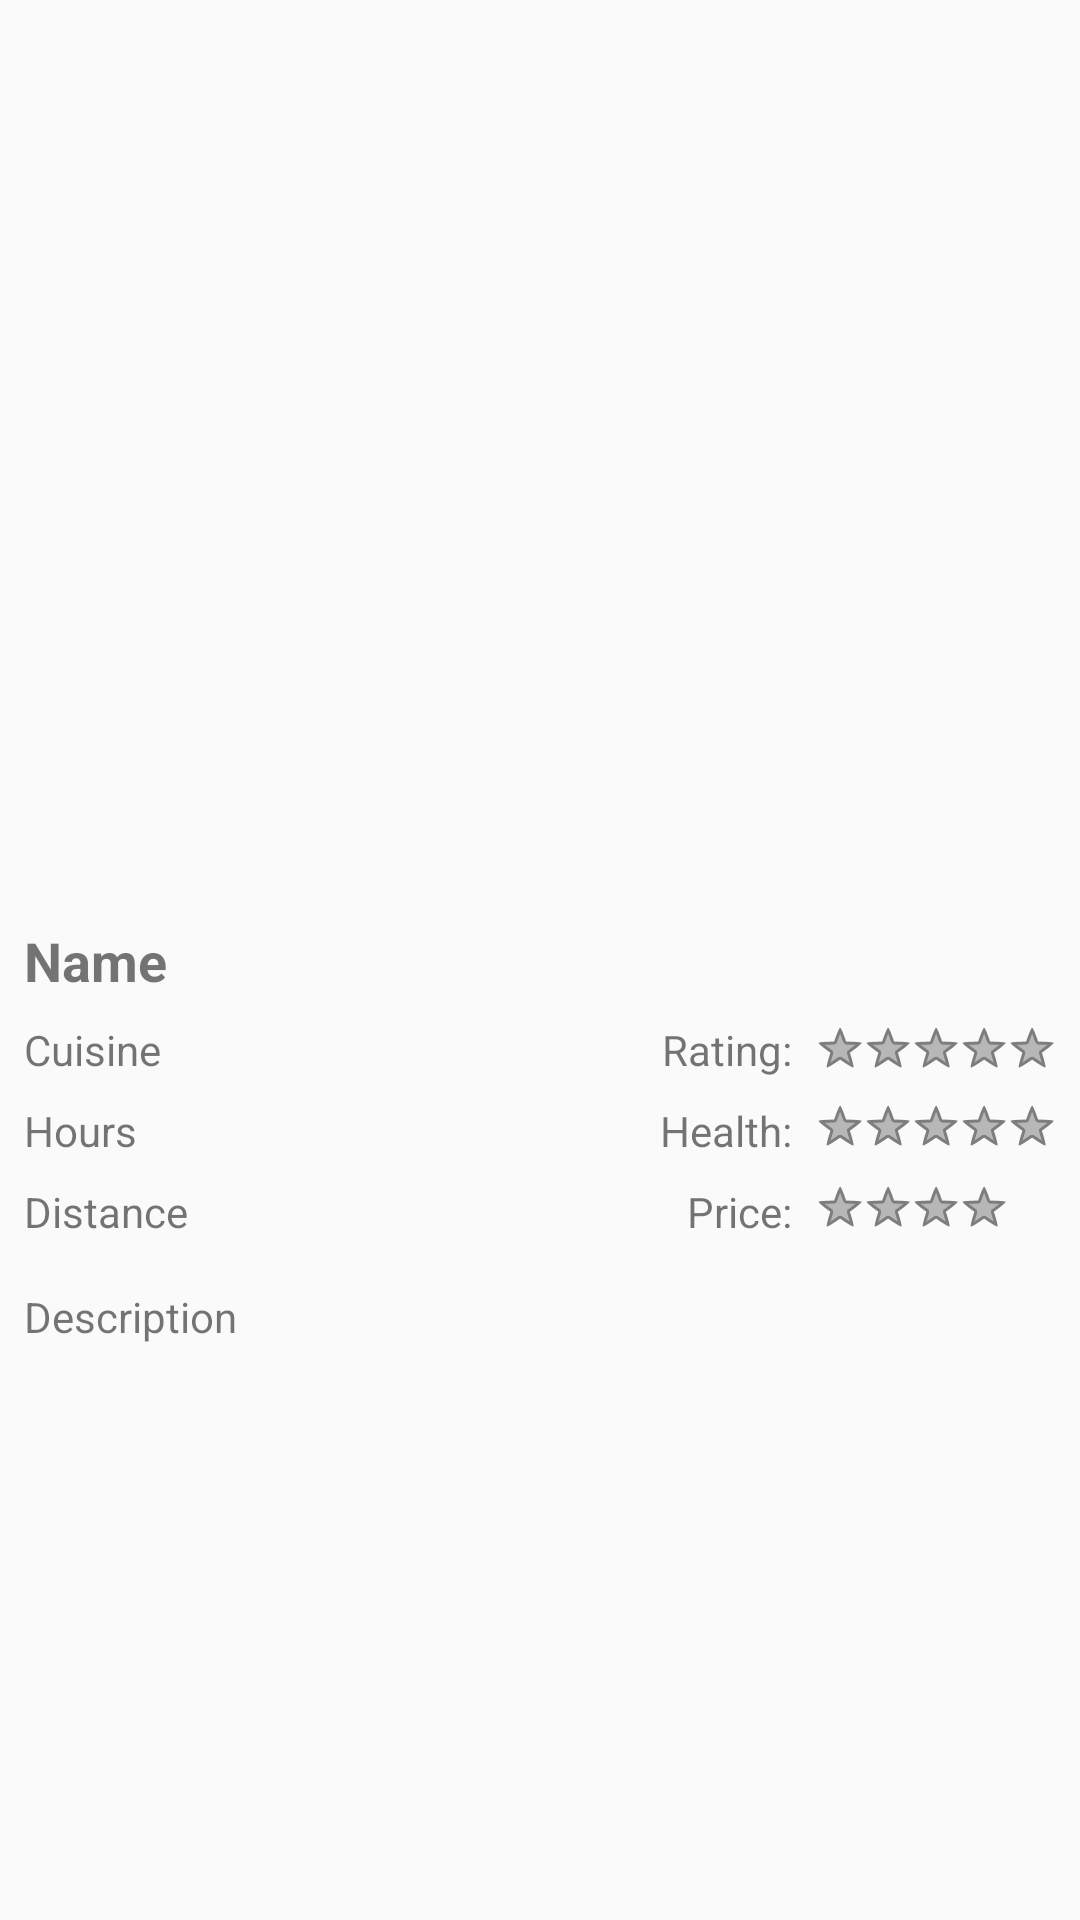

Produce the Android XML layout that renders to this screen, including the resource entries it uses.
<!-- AndroidManifest.xml: application theme AppTheme -->
<!-- res/layout/activity_details.xml -->
<?xml version="1.0" encoding="utf-8"?>
<android.support.constraint.ConstraintLayout
    xmlns:android="http://schemas.android.com/apk/res/android"
    xmlns:app="http://schemas.android.com/apk/res-auto"
    xmlns:tools="http://schemas.android.com/tools"
    android:layout_width="match_parent"
    android:layout_height="match_parent">

    <ImageView
        android:id="@+id/ivImage"
        android:layout_width="0dp"
        android:layout_height="300dp"
        app:layout_constraintEnd_toEndOf="parent"
        app:layout_constraintStart_toStartOf="parent"
        app:layout_constraintTop_toTopOf="parent"
        tools:srcCompat="@tools:sample/backgrounds/scenic" />

    <TextView
        android:id="@+id/tvName"
        android:layout_width="wrap_content"
        android:layout_height="wrap_content"
        android:layout_marginStart="8dp"
        android:layout_marginLeft="8dp"
        android:layout_marginTop="8dp"
        android:text="Name"
        android:textSize="18sp"
        android:textStyle="bold"
        app:layout_constraintStart_toStartOf="parent"
        app:layout_constraintTop_toBottomOf="@+id/ivImage" />

    <TextView
        android:id="@+id/tvDescription"
        android:layout_width="0dp"
        android:layout_height="wrap_content"
        android:layout_marginTop="16dp"
        android:layout_marginEnd="8dp"
        android:layout_marginRight="8dp"
        android:text="Description"
        app:layout_constraintEnd_toEndOf="parent"
        app:layout_constraintStart_toStartOf="@+id/tvDistance"
        app:layout_constraintTop_toBottomOf="@+id/tvDistance" />

    <TextView
        android:id="@+id/tvCuisine"
        android:layout_width="0dp"
        android:layout_height="wrap_content"
        android:layout_marginTop="8dp"
        android:layout_marginEnd="8dp"
        android:layout_marginRight="8dp"
        android:text="Cuisine"
        app:layout_constraintEnd_toStartOf="@+id/tvRating"
        app:layout_constraintStart_toStartOf="@+id/tvName"
        app:layout_constraintTop_toBottomOf="@+id/tvName" />

    <TextView
        android:id="@+id/tvHours"
        android:layout_width="wrap_content"
        android:layout_height="wrap_content"
        android:layout_marginTop="8dp"
        android:text="Hours"
        app:layout_constraintStart_toStartOf="@+id/tvName"
        app:layout_constraintTop_toBottomOf="@+id/tvCuisine" />

    <RatingBar
        android:id="@+id/rbRating"
        style="@android:style/Widget.Holo.Light.RatingBar.Small"
        android:layout_width="wrap_content"
        android:layout_height="wrap_content"
        android:layout_marginTop="1dp"
        android:layout_marginEnd="8dp"
        android:layout_marginRight="8dp"
        app:layout_constraintEnd_toEndOf="parent"
        app:layout_constraintTop_toTopOf="@+id/tvCuisine" />

    <RatingBar
        android:id="@+id/rbHealth"
        style="@android:style/Widget.Holo.Light.RatingBar.Small"
        android:layout_width="wrap_content"
        android:layout_height="wrap_content"
        android:layout_marginTop="10dp"
        app:layout_constraintEnd_toEndOf="@+id/rbRating"
        app:layout_constraintTop_toBottomOf="@+id/rbRating" />

    <RatingBar
        android:id="@+id/rbPrice"
        style="@android:style/Widget.Holo.Light.RatingBar.Small"
        android:layout_width="wrap_content"
        android:layout_height="wrap_content"
        android:layout_marginTop="11dp"
        android:numStars="4"
        app:layout_constraintStart_toStartOf="@+id/rbHealth"
        app:layout_constraintTop_toBottomOf="@+id/rbHealth" />

    <TextView
        android:id="@+id/tvDistance"
        android:layout_width="wrap_content"
        android:layout_height="wrap_content"
        android:layout_marginTop="8dp"
        android:text="Distance"
        android:textSize="14sp"
        app:layout_constraintStart_toStartOf="@+id/tvName"
        app:layout_constraintTop_toBottomOf="@+id/tvHours" />

    <TextView
        android:id="@+id/tvRating"
        android:layout_width="wrap_content"
        android:layout_height="wrap_content"
        android:layout_marginTop="8dp"
        android:layout_marginEnd="8dp"
        android:layout_marginRight="8dp"
        android:text="Rating:"
        app:layout_constraintEnd_toStartOf="@+id/rbRating"
        app:layout_constraintTop_toBottomOf="@+id/tvName" />

    <TextView
        android:id="@+id/tvHealth"
        android:layout_width="wrap_content"
        android:layout_height="wrap_content"
        android:layout_marginTop="8dp"
        android:layout_marginEnd="8dp"
        android:layout_marginRight="8dp"
        android:text="Health:"
        app:layout_constraintEnd_toStartOf="@+id/rbHealth"
        app:layout_constraintTop_toBottomOf="@+id/tvRating" />

    <TextView
        android:id="@+id/tvPrice"
        android:layout_width="wrap_content"
        android:layout_height="wrap_content"
        android:layout_marginTop="8dp"
        android:layout_marginEnd="8dp"
        android:layout_marginRight="8dp"
        android:text="Price:"
        app:layout_constraintEnd_toStartOf="@+id/rbPrice"
        app:layout_constraintTop_toBottomOf="@+id/tvHealth" />

</android.support.constraint.ConstraintLayout>
<!-- resources referenced by this layout -->
<resources>
  <style name="AppTheme" parent="Theme.AppCompat.Light.DarkActionBar">
          
          <item name="colorPrimary">@color/colorPrimary</item>
          <item name="colorPrimaryDark">@color/colorPrimaryDark</item>
          <item name="colorAccent">@color/colorAccent</item>
      </style>
  <color name="colorPrimary">#008577</color>
  <color name="colorPrimaryDark">#00574B</color>
  <color name="colorAccent">#D81B60</color>
</resources>
